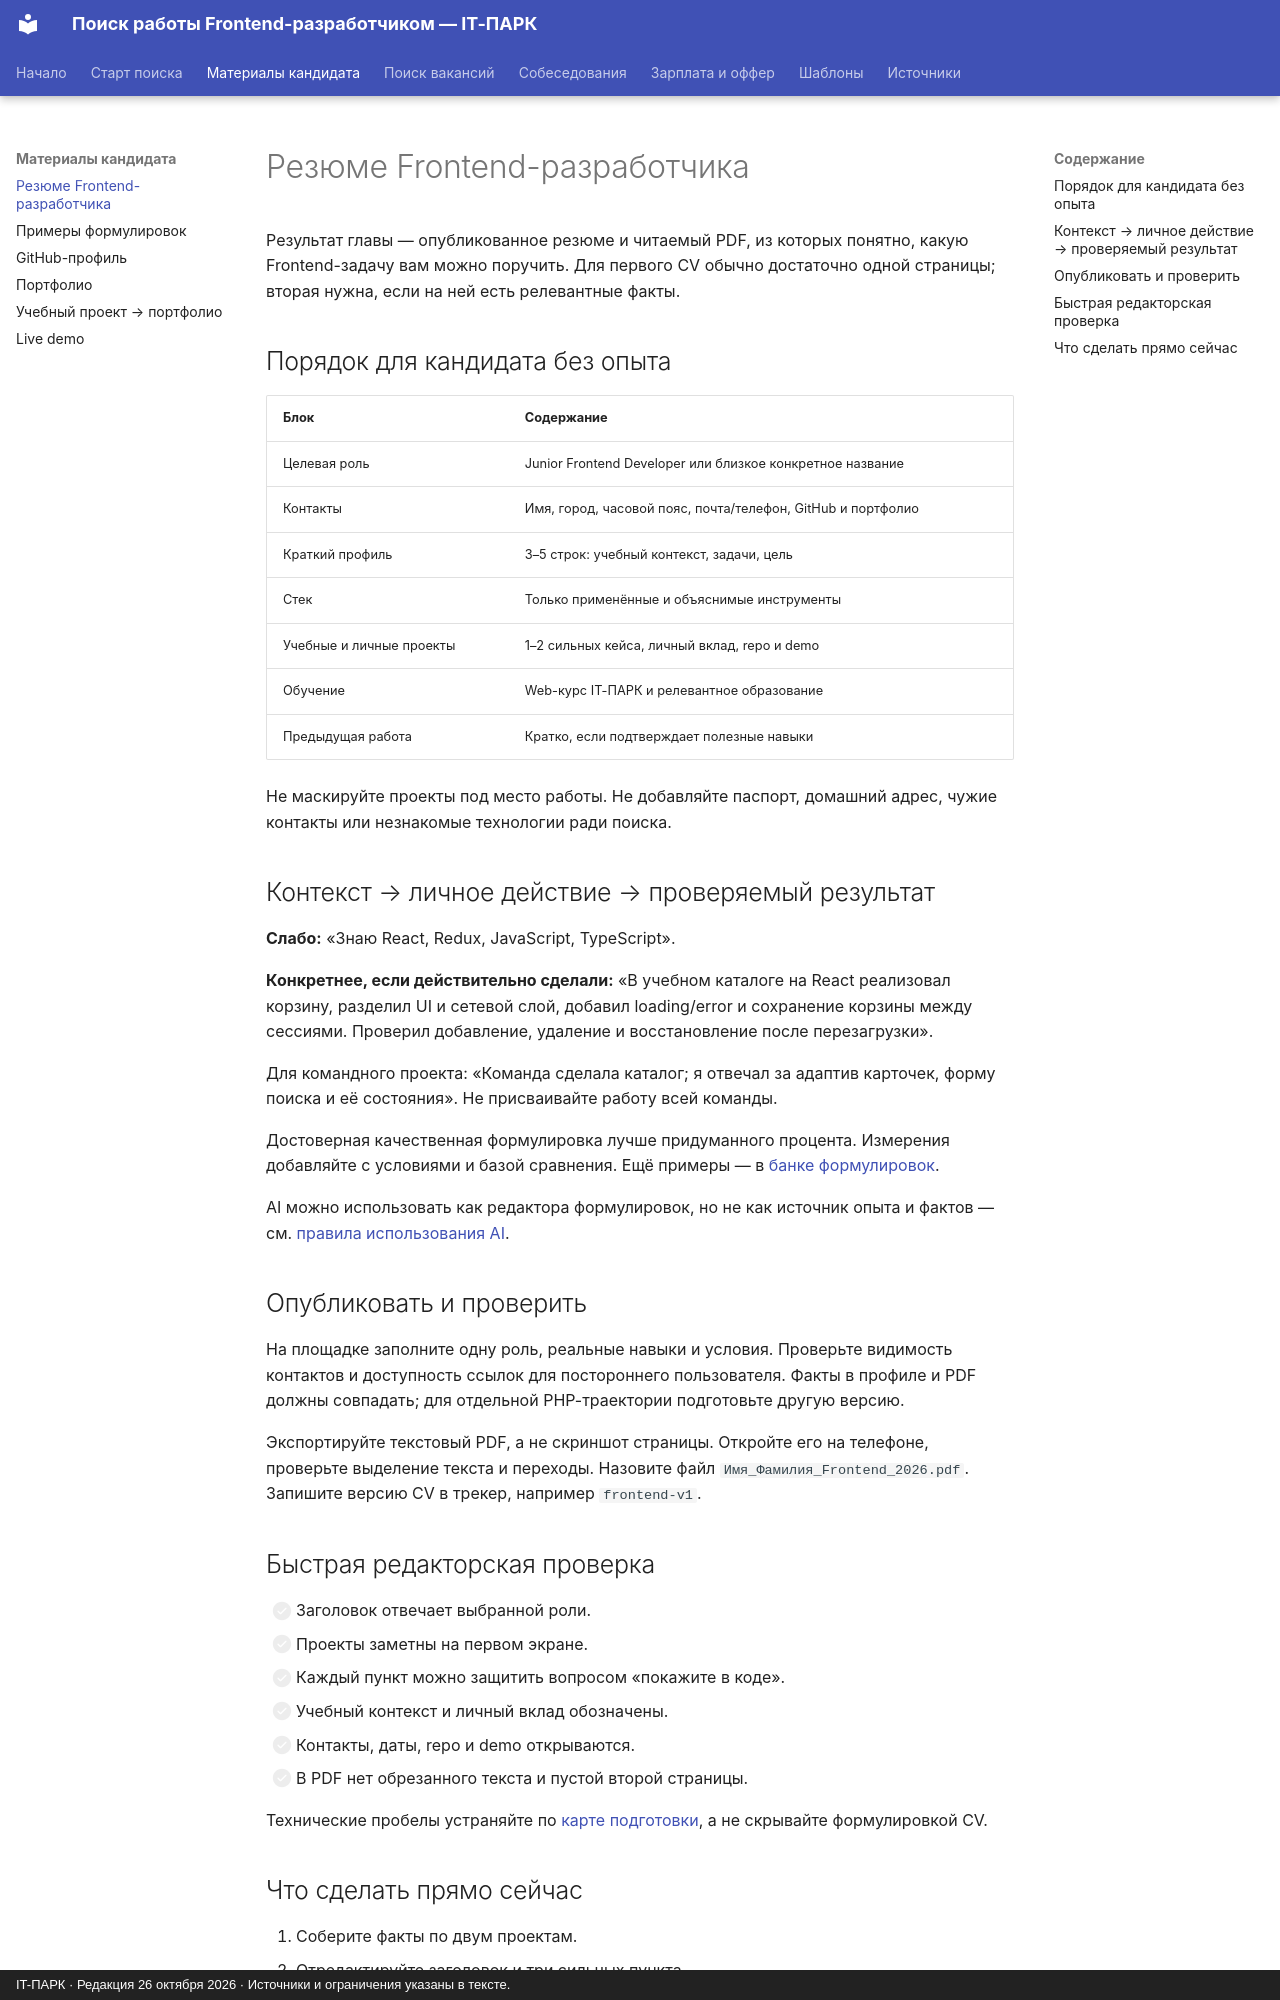

repository: itpark32/web-14-job-offer · page: resume/resume/index.html · generator: mkdocs · copyright: IT-ПАРК · Редакция 26 октября 2026 · Источники и ограничения указаны в тексте.

# Резюме Frontend-разработчика

Результат главы — опубликованное резюме и читаемый PDF, из которых понятно, какую Frontend-задачу вам можно поручить. Для первого CV обычно достаточно одной страницы; вторая нужна, если на ней есть релевантные факты.

## Порядок для кандидата без опыта

| Блок | Содержание |
|---|---|
| Целевая роль | Junior Frontend Developer или близкое конкретное название |
| Контакты | Имя, город, часовой пояс, почта/телефон, GitHub и портфолио |
| Краткий профиль | 3–5 строк: учебный контекст, задачи, цель |
| Стек | Только применённые и объяснимые инструменты |
| Учебные и личные проекты | 1–2 сильных кейса, личный вклад, repo и demo |
| Обучение | Web-курс IT-ПАРК и релевантное образование |
| Предыдущая работа | Кратко, если подтверждает полезные навыки |

Не маскируйте проекты под место работы. Не добавляйте паспорт, домашний адрес, чужие контакты или незнакомые технологии ради поиска.

## Контекст → личное действие → проверяемый результат

**Слабо:** «Знаю React, Redux, JavaScript, TypeScript».

**Конкретнее, если действительно сделали:** «В учебном каталоге на React реализовал корзину, разделил UI и сетевой слой, добавил loading/error и сохранение корзины между сессиями. Проверил добавление, удаление и восстановление после перезагрузки».

Для командного проекта: «Команда сделала каталог; я отвечал за адаптив карточек, форму поиска и её состояния». Не присваивайте работу всей команды.

Достоверная качественная формулировка лучше придуманного процента. Измерения добавляйте с условиями и базой сравнения. Ещё примеры — в [банке формулировок](examples.md).

AI можно использовать как редактора формулировок, но не как источник опыта и фактов — см. [правила использования AI](../job-search/ai.md).

## Опубликовать и проверить

На площадке заполните одну роль, реальные навыки и условия. Проверьте видимость контактов и доступность ссылок для постороннего пользователя. Факты в профиле и PDF должны совпадать; для отдельной PHP-траектории подготовьте другую версию.

Экспортируйте текстовый PDF, а не скриншот страницы. Откройте его на телефоне, проверьте выделение текста и переходы. Назовите файл `Имя_Фамилия_Frontend_2026.pdf`. Запишите версию CV в трекер, например `frontend-v1`.
